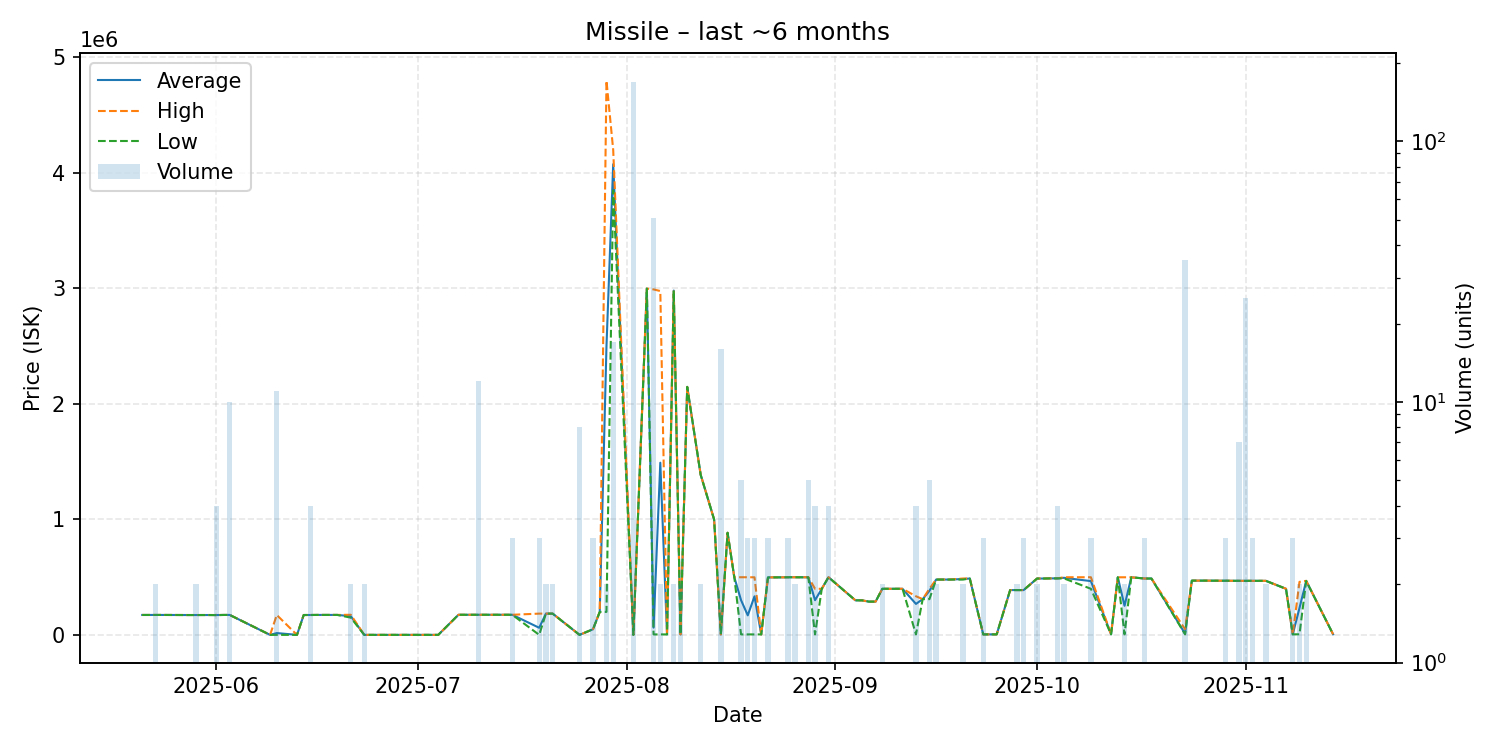

The file beside this chart, header and first rows:
date, average, highest, lowest, order_count, volume
2025-05-21, 173400, 173400, 173400, 1, 1
2025-05-22, 173400, 173400, 173400, 1, 1
2025-05-23, 173500, 173500, 173500, 2, 2
2025-05-24, 173500, 173500, 173500, 1, 1
2025-05-28, 172800, 172800, 172800, 1, 1
2025-05-29, 172850, 172900, 172800, 2, 2
2025-05-31, 172900, 172900, 172900, 1, 1
2025-06-01, 172675, 172900, 172000, 3, 4
2025-06-02, 173400, 173400, 173400, 1, 1
2025-06-03, 173700, 173700, 173700, 1, 10
2025-06-09, 1016, 1016, 1016, 1, 1
2025-06-10, 16651, 173000, 1016, 2, 11
2025-06-13, 1016, 1016, 1016, 1, 1
2025-06-14, 173000, 173000, 173000, 1, 1
2025-06-15, 173150, 173300, 173000, 4, 4
2025-06-16, 173700, 173700, 173700, 1, 1
2025-06-19, 173700, 173700, 173700, 1, 1
2025-06-21, 162500, 175000, 150000, 2, 2
2025-06-23, 1016, 1016, 1016, 2, 2
2025-06-30, 1016, 1016, 1016, 1, 1
2025-07-02, 1016, 1016, 1016, 1, 1
2025-07-04, 1016, 1016, 1016, 1, 1
2025-07-07, 175000, 175000, 175000, 1, 1
2025-07-10, 175000, 175000, 175000, 1, 12
2025-07-12, 175000, 175000, 175000, 1, 1
2025-07-15, 175000, 175000, 175000, 2, 3
2025-07-19, 62344, 185000, 1016, 2, 3
2025-07-20, 185000, 185000, 185000, 2, 2
2025-07-21, 184950, 185000, 184900, 2, 2
2025-07-25, 1017, 1017, 1017, 1, 8
2025-07-27, 49997, 50000, 49990, 3, 3
2025-07-28, 200000, 200000, 200000, 1, 1
2025-07-29, 2499500, 4799000, 200000, 2, 2
2025-07-30, 4076353, 4200000, 3849500, 4, 17
2025-08-02, 1014, 1014, 1014, 5, 169
2025-08-04, 2999000, 2999000, 2999000, 1, 1
2025-08-05, 63570, 2992000, 5001, 2, 51
2025-08-06, 1491500, 2978000, 5001, 2, 2
2025-08-07, 5001, 5001, 5001, 1, 1
2025-08-08, 2982000, 2982000, 2982000, 2, 2
2025-08-09, 5000, 5001, 5000, 2, 2
2025-08-10, 2148000, 2148000, 2148000, 1, 1
2025-08-12, 1387500, 1388000, 1387000, 2, 2
2025-08-14, 1000000, 1000000, 1000000, 1, 1
2025-08-15, 5001, 5001, 5001, 1, 16
2025-08-16, 885000, 885000, 885000, 1, 1
2025-08-17, 500000, 500000, 500000, 1, 1
2025-08-18, 302040, 500000, 5100, 5, 5
2025-08-19, 170067, 500000, 5100, 2, 3
2025-08-20, 334700, 499500, 5100, 3, 3
2025-08-21, 5100, 5100, 5100, 1, 1
2025-08-22, 498333, 499000, 498000, 2, 3
2025-08-23, 499000, 499000, 499000, 1, 1
2025-08-24, 499000, 499000, 499000, 1, 1
2025-08-25, 499933, 500000, 499800, 3, 3
2025-08-26, 500000, 500000, 500000, 2, 2
2025-08-28, 499600, 500000, 499000, 2, 5
2025-08-29, 301325, 400000, 5301, 4, 4
2025-08-30, 400000, 400000, 400000, 1, 1
2025-08-31, 500000, 500000, 500000, 1, 4
... 46 more rows
